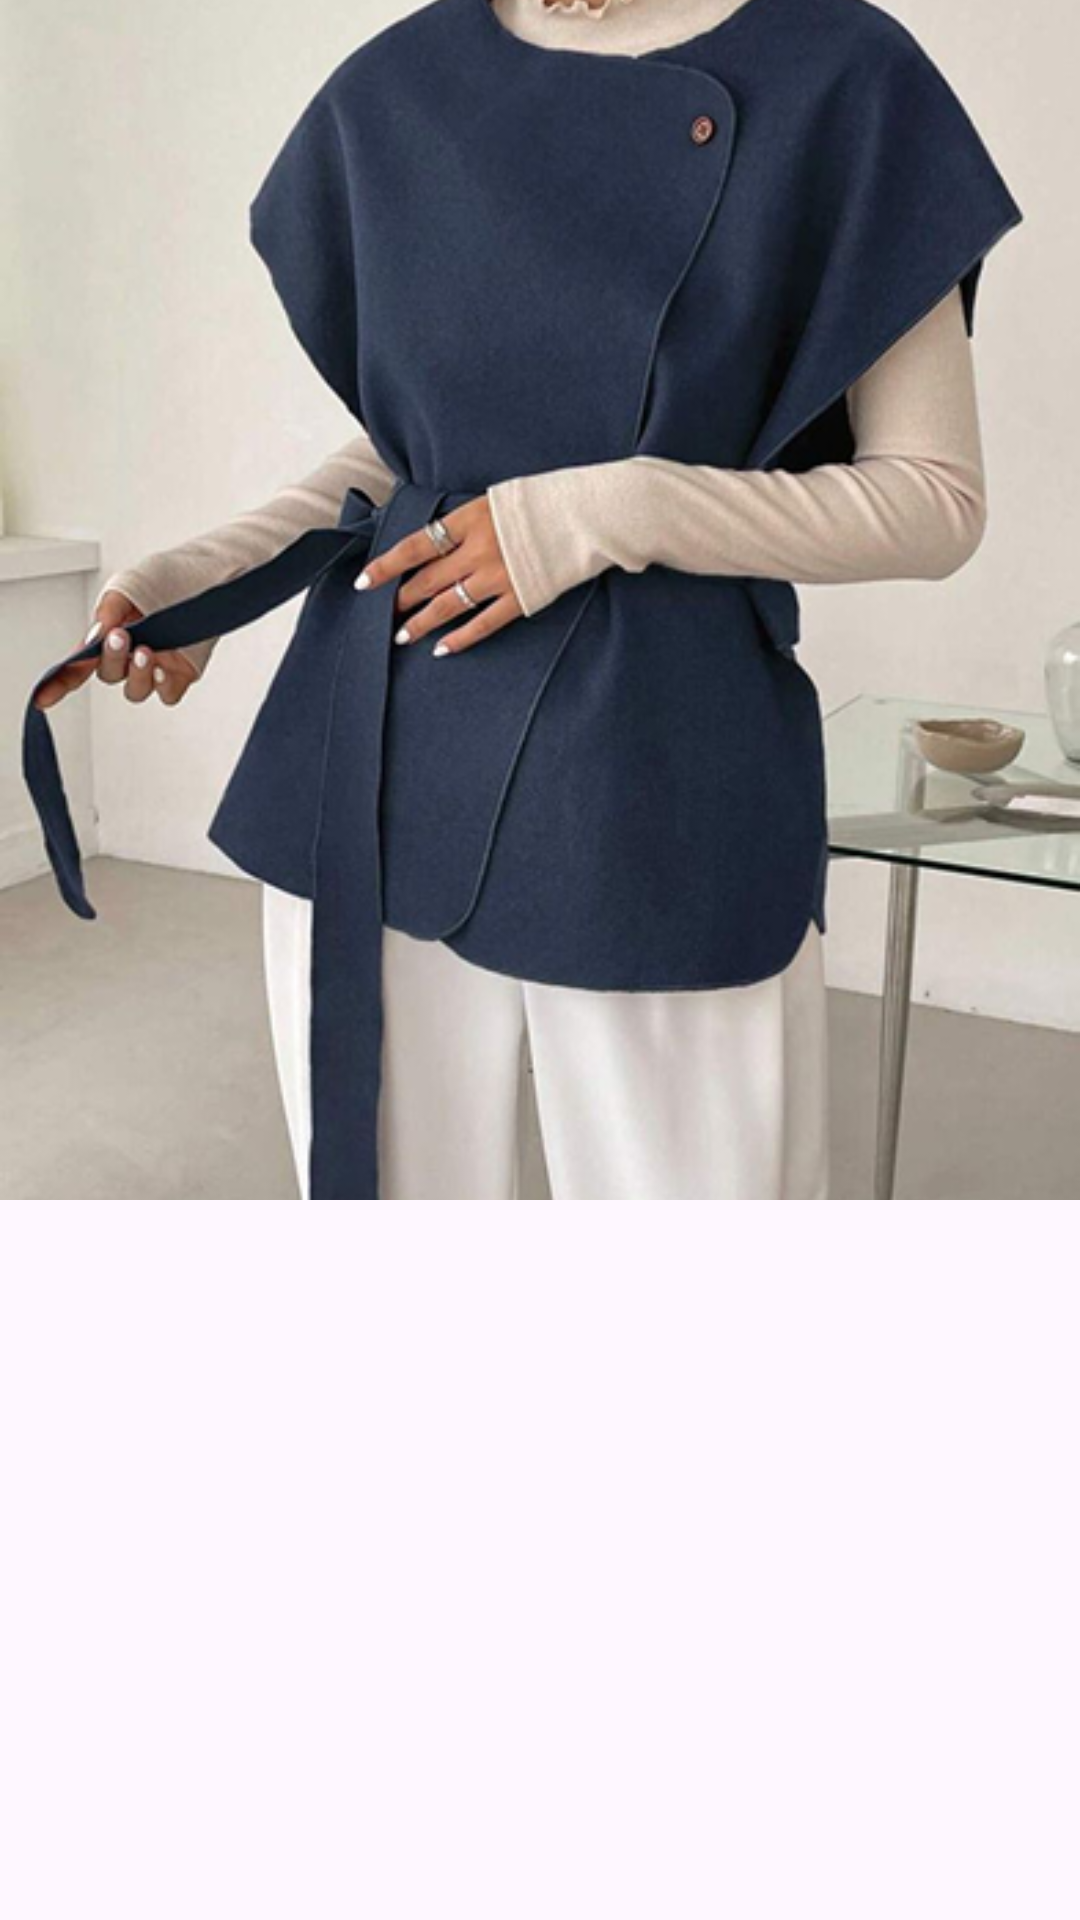

Produce the Android XML layout that renders to this screen, including the resource entries it uses.
<!-- AndroidManifest.xml: application theme Theme.SouqSeller -->
<!-- res/layout/rv_product_images_item.xml -->
<?xml version="1.0" encoding="utf-8"?>
<com.google.android.material.card.MaterialCardView xmlns:android="http://schemas.android.com/apk/res/android"
    android:layout_width="match_parent"
    xmlns:app="http://schemas.android.com/apk/res-auto"
    app:cardCornerRadius="0dp"
    app:strokeWidth="0dp"
    app:strokeColor="@color/white"
    android:background="@color/white"
    android:layout_height="400dp">

    <ImageView
        android:id="@+id/product_img"
        android:layout_width="match_parent"
        android:layout_height="400dp"
        android:adjustViewBounds="true"
        android:src="@drawable/product_img2"
        android:scaleType="centerCrop"/>

</com.google.android.material.card.MaterialCardView>
<!-- resources referenced by this layout -->
<resources>
  <color name="white">#FFFFFFFF</color>
  <!-- drawable product_img2: png bitmap (drawable, 234393 bytes) -->
  <style name="Theme.SouqSeller" parent="Base.Theme.SouqSeller" />
  <style name="Base.Theme.SouqSeller" parent="Theme.Material3.DayNight.NoActionBar">
          
          
      </style>
</resources>
